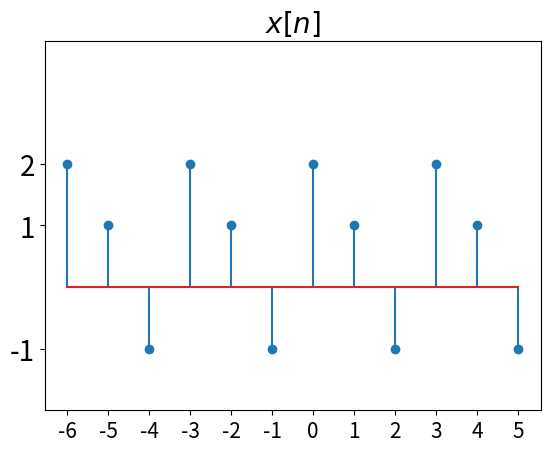
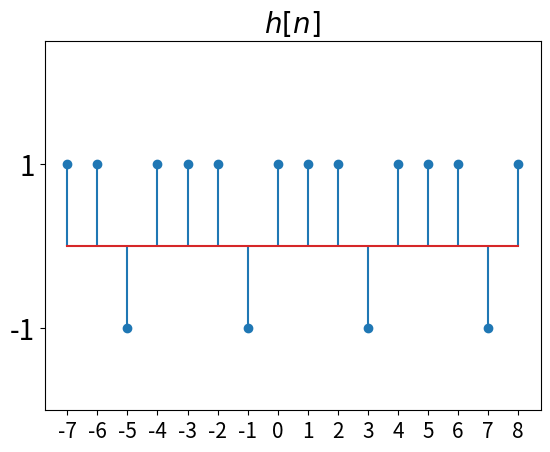
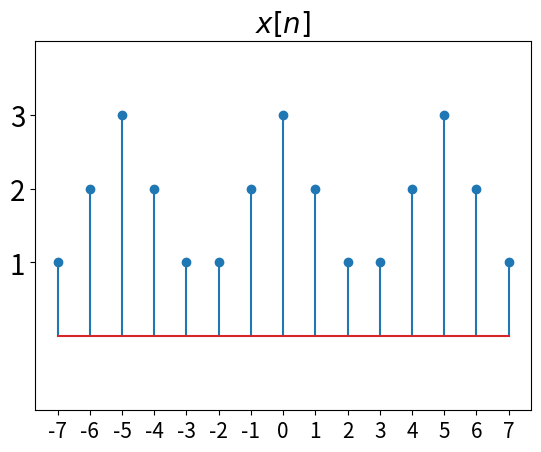
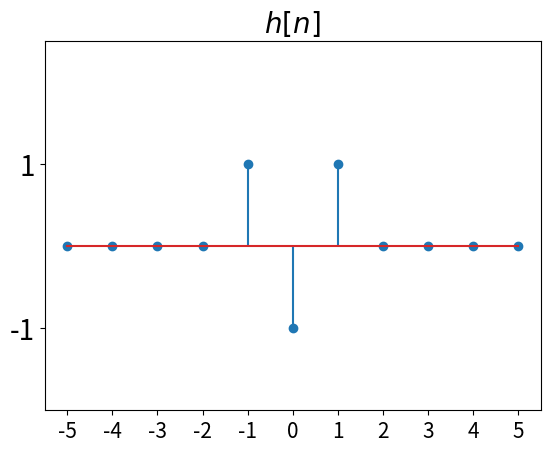

Recreate these plots in Python, in order.
# -*- coding: utf-8 -*-
"""
Created on Mon Apr 27 23:56:47 2020

[redacted]
"""

# -*- coding: utf-8 -*-
"""
Created on Sat Mar 21 14:35:41 2020

[redacted]
"""

import numpy as np
import matplotlib.pyplot as plt
#def x(t):
#    return -1*(-2<t)*(t<-1)+t*(t<1)*(t>-1)+1*(1<t)*(t<2)
#
#def Y(f):
#    return -1*(-3<f)*(f<-2)+(f+1)*(f<-1)*(f>-2)+1*(2<f)*(f<3)+(f-1)*(f<2)*(f>1)
#
#def z(t):
#    return (np.abs(t)+1)*(np.abs(t)>0)*(np.abs(t)<1)+2*(np.abs(t)>1)*(np.abs(t)<2)
#
#def X(f):
#    return (np.abs(f)<1)*(1-np.abs(f))
#
#def H(f):
#    return (np.abs(f)<1)*1
#
#def X2(f):
#    return (np.abs(f)<1)*np.sqrt(1-f**2)

#def y(t):
#    tx=abs(np.mod(t,3))
#    return -(-2<tx)*(tx<-1)+x*(abs(x)<1)+1*(1<tx)*(tx<2)
#
#def x1(t):
#    return t*(t>0)*(t<1)+(2-t)*(t>1)*(t<2)

#t=np.linspace(-3,3,2000)
#plt.plot(t,x(t),linewidth=4)
#plt.plot([0,0],[-1.2,1.2],'k',linewidth=4)
#plt.plot([-3,3],[-0,0],'k',linewidth=4)
#plt.grid('on')
#plt.xticks(fontsize=20)
#plt.yticks(fontsize=20)
#plt.title(r'$x(t)$',fontsize=20)
#plt.savefig('PS6_Q1_4.eps')
#plt.figure()

n=np.arange(-6,6,1)
x=[2,1,-1]*4
plt.stem(n,x)
plt.xticks(n,fontsize=15)
plt.yticks([-1,1,2],fontsize=20)
plt.ylim([-2,4])
plt.title(r'$x[n]$',fontsize=20)
plt.savefig('PS8_Q1_1.eps')
plt.figure()

n=np.arange(-7,9,1)
y=[1,1,-1,1]*4
plt.stem(n,y)
plt.xticks(n,fontsize=15)
plt.yticks([-1,1],fontsize=20)
plt.ylim([-2,2.5])
plt.title(r'$h[n]$',fontsize=20)
plt.savefig('PS8_Q1_2.eps')
plt.figure()

n=np.arange(-7,8,1)
x=[1,2,3,2,1]*3
plt.stem(n,x)
plt.xticks(n,fontsize=15)
plt.yticks([1,2,3],fontsize=20)
plt.ylim([-1,4])
plt.title(r'$x[n]$',fontsize=20)
plt.savefig('PS8_Q2_1.eps')
plt.figure()

n=np.arange(-5,6,1)
y=[0]*4+[1,-1,1]+[0]*4
plt.stem(n,y)
plt.xticks(n,fontsize=15)
plt.yticks([-1,1],fontsize=20)
plt.ylim([-2,2.5])
plt.title(r'$h[n]$',fontsize=20)
plt.savefig('PS8_Q2_2.eps')
plt.figure()


#f=np.linspace(-3,3,2000)
#S1=(1-abs(f))*(abs(f)<1)
#plt.plot(f,S1,linewidth=4)
#plt.plot([0,0],[-.2,1.2],'k',linewidth=2)
#plt.plot([-3,3],[-0,0],'k',linewidth=2)
##plt.grid('on')
#plt.xticks([-1,1],[r'$-\frac{R}{2}$',r'$\frac{R}{2}$'],fontsize=20)
#plt.yticks([1],fontsize=20)
#plt.title(r'$S_1(j\omega)$',fontsize=20)
#plt.savefig('PS8_Q4_1.eps')
#plt.figure()
#
#f=np.linspace(-3,3,2000)
#S2=(abs(f))*(abs(f)<1)
#plt.plot(f,S2,linewidth=4)
#plt.plot([0,0],[-.2,1.2],'k',linewidth=2)
#plt.plot([-3,3],[-0,0],'k',linewidth=2)
##plt.grid('on')
#plt.xticks([-1,1],[r'$-\frac{R}{2}$',r'$\frac{R}{2}$'],fontsize=20)
#plt.yticks([1],fontsize=20)
#plt.title(r'$S_2(j\omega)$',fontsize=20)
#plt.savefig('PS8_Q4_2.eps')
#plt.figure()
#
#
#
#
#
#
#
#
#
#
#
#t=np.linspace(-3,5,2000)
#plt.plot(t,z(t-1),linewidth=4)
#plt.plot([0,0],[-.2,2.5],'k',linewidth=4)
#plt.plot([-3,5],[-0,0],'k',linewidth=4)
#plt.grid('on')
#plt.xticks(fontsize=20)
#plt.yticks(fontsize=20)
#plt.title(r'$x(t)$',fontsize=20)
#plt.savefig('PS6_Q3_4.eps')
#plt.figure()
#
#
#
#
#
#
#
#
#
#
#
#
#
#
#f=np.linspace(-2,2,2000)
##plt.subplot(1,2,1)
#plt.plot(f,X(f),linewidth=4)
#plt.plot([0,0],[-.2,1.2],'k',linewidth=4)
#plt.plot([-2,2],[-0,0],'k',linewidth=4)
##plt.grid('on')
#plt.xticks([-1,1],[r'$-\omega_0$',r'$\omega_0$'],fontsize=20)
#plt.yticks([0,1],fontsize=20)
#plt.title(r'$X(j\omega)$',fontsize=20)
#plt.savefig('PS7_Q7_1.eps')
#plt.figure()
#
#
#
#f=np.linspace(-2,2,2000)
##plt.subplot(1,2,2)
#plt.plot(f,H(f),linewidth=4)
#plt.plot([0,0],[-.2,1.2],'k',linewidth=4)
#plt.plot([-2,2],[-0,0],'k',linewidth=4)
##plt.grid('on')
#plt.xticks([-1,1],[r'$-\omega_0$',r'$\omega_0$'],fontsize=20)
#plt.yticks([0,1],fontsize=20)
#plt.title(r'$H(j\omega)$',fontsize=20)
#plt.savefig('PS7_Q7_2.eps')
#plt.figure()
#
#
#
#f=np.linspace(-2,2,2000)
#plt.plot(f,X2(f),linewidth=4)
#plt.plot([0,0],[-.2,1.2],'k',linewidth=4)
#plt.plot([-2,2],[-0,0],'k',linewidth=4)
##plt.grid('on')
#plt.xticks([-1,1],[r'$-\omega_0$',r'$\omega_0$'],fontsize=20)
#plt.yticks([0,1],fontsize=20)
#plt.title(r'$X_2(j\omega)$',fontsize=20)
#plt.savefig('PS7_Q7_3.eps')
#plt.figure()
#
#
#
#
#f=np.linspace(-2,2,2000)
#plt.plot(f,X(f),linewidth=4)
#plt.plot([0,0],[-.2,1.2],'k',linewidth=4)
#plt.plot([-2,2],[-0,0],'k',linewidth=4)
##plt.grid('on')
#plt.xticks([-1,1],[r'$-\omega_0$',r'$\omega_0$'],fontsize=20)
#plt.yticks([0,1],fontsize=20)
#plt.title(r'$X_1(j\omega)$',fontsize=20)
#plt.savefig('PS7_Q7_4.eps')
#plt.figure()